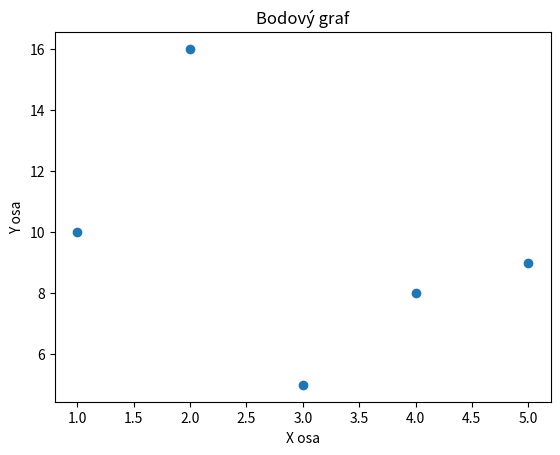

The script that saved this image:

import matplotlib.pyplot as plt




def vytvoreni_grafu():
    # Data pro osu x a osu y
    x = [1, 2, 3, 4, 5]
    y = [10, 16, 5, 8, 9]

    # Vytvoření grafu
    plt.plot(x, y)

    # Zobrazení grafu
    plt.show()




def pojmenovani_xy():
    # Data pro osu x a osu y
    x = [1, 2, 3, 4, 5]
    y = [10, 16, 5, 8, 9]

    # Vytvoření grafu
    plt.plot(x, y)

    #Pojmenování x a y
    plt.xlabel("Kategorie")
    plt.ylabel("hodnota")
    plt.title("Hodnoty v kateregoriich")

    # Zobrazení grafu
    plt.show()





def ulozeni_grafu():
    x = [1, 2, 3, 4, 5]
    y = [10, 16, 5, 8, 9]

    plt.plot(x, y)

    plt.savefig("graf.png")

    # Zobrazení grafu
    plt.show()
   



def kolacovi_graf():
    # Data pro koláčový graf
    labels = ['A', 'B', 'C', 'D']
    sizes = [15, 30, 45, 10]

    # Vytvoření koláčového grafu
    plt.pie(sizes, labels=labels, autopct='%1.1f%%')

    plt.title('Podíl jednotlivých kategorií')

    plt.show()    




def histogram():

    import numpy as np

    # Vygenerování náhodných dat
    data = np.random.randn(1000)

    # Vytvoření histogramu s 20 sloupci
    plt.hist(data, bins=20)


    plt.xlabel('Hodnoty')
    plt.ylabel('Četnost')
    plt.title('Histogram náhodných dat')


    plt.show()


def bodovy_graf():

    x = [1, 2, 3, 4, 5]
    y = [10, 16, 5, 8, 9]

    # Vytvoření bodového grafu
    plt.scatter(x, y)


    plt.xlabel('X osa')
    plt.ylabel('Y osa')
    plt.title('Bodový graf')


    plt.show()    


bodovy_graf()